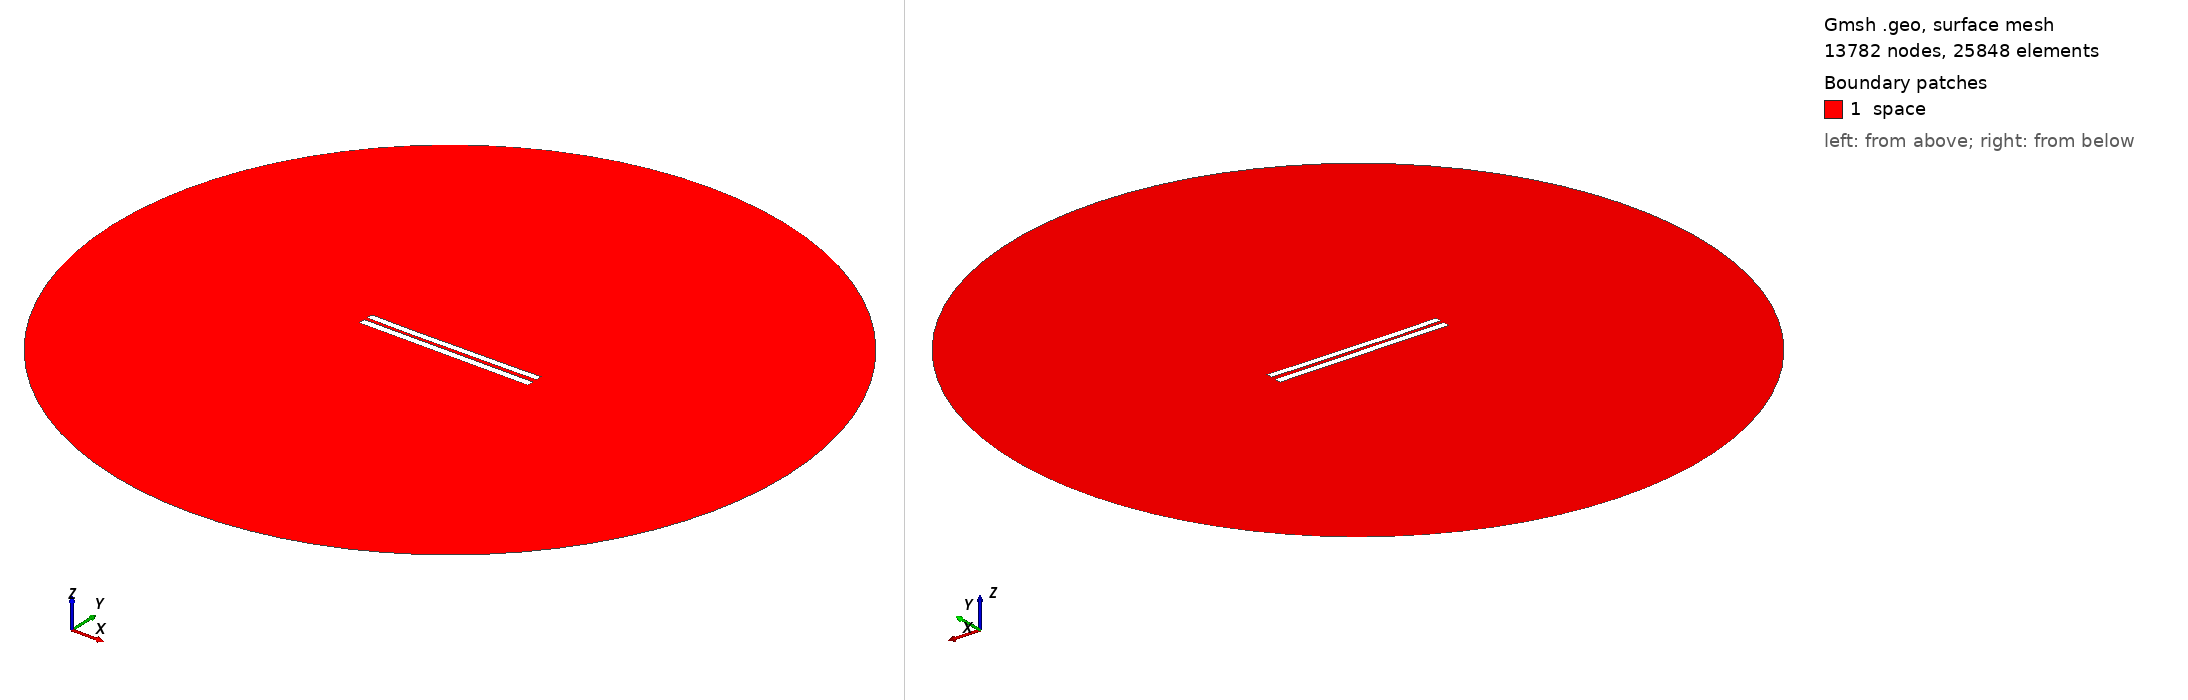

Gmsh geometry script, surface-meshed: 13782 nodes, 25848 surface elements. Boundary patches (legend numbers): 1 space. Left view from above one corner, right view from below the opposite corner. Legend entries are the model's physical surfaces. The drawing asked Gmsh for element sizes between 1% and 20% of the model's largest extent; the script's own settings can give other sizes.

=== 4882.geo (drawn) ===
//---------------------------------------
// Geometry kernel
//---------------------------------------

SetFactory("OpenCASCADE");



//---------------------------------------
// Parameters of the geometry
//---------------------------------------

// Overetch of the upper plate
overetch = 0.125;

// Distance between the plates
distance = 2.0;

// Discretization over the x axis (for the deformation)
nx = 50; 

// Length of the plate
L = 100 - overetch; 

// Number of modes
n = 4; 

// 1st mode coefficient
coeff(1) = 0.15;
beta(1) = 0.596864 * 3.1415926535 / L;

// 2nd mode coefficient
coeff(2) = -0.15;
beta(2) = 1.49418 * 3.1415926535 / L;

// 3rd mode coefficient
coeff(3) = -0.075;
beta(3) = 2.50025 * 3.1415926535 / L;

// 4th mode coefficient
coeff(4) = -0.075;
beta(4) = 3.49999 * 3.1415926535 / L;



//---------------------------------------
// Upper plate (deformed rectangle)
//---------------------------------------

// Coordiantes of the upper plate
xmin = -50;
xmax = 50 - overetch;

// Height of the upper plate
yheight = 4 - 2 * overetch;

// Indexes of the points
UpperID[] = {};
LowerID[] = {};
LeftID[] = {};
RightID[] = {};

// Point index
p = 1;

// Horizontal edges
For i In {1:nx}
    x = xmin + (i-1)*(xmax - xmin)/(nx-1);

    y_bottom = distance / 2 + overetch;
    For j In {1:n}
        C = (Cosh(beta(j)*L) + Cos(beta(j)*L)) / (Sinh(beta(j)*L) + Sin(beta(j)*L));
        y_bottom  = y_bottom + coeff(j) * (Cosh(beta(j)*(x+50)) - Cos(beta(j)*(x+50)) - C * (Sinh(beta(j)*(x+50)) - Sin(beta(j)*(x+50))));
    EndFor

    y_top = y_bottom + yheight;

    Point(p) = {x, y_top, 0, 1.0};
    UpperID[i] = p;
    p = p + 1;

    Point(p) = {x, y_bottom, 0, 1.0};
    LowerID[i] = p;
    p = p + 1;
EndFor

// Create point lists
UpperPts[] = {}; LowerPts[] = {};
For i In {1:nx}
  UpperPts[] += {UpperID[i]};
  LowerPts[] += {LowerID[i]};
EndFor

// Build splines
Spline(1) = {UpperPts[]};
Spline(2) = {LowerPts[]};
Line(3) = {LowerPts[nx-1], UpperPts[nx-1]};
Line(4) = {LowerPts[0], UpperPts[0]};

// Build the plane surface
Curve Loop(1) = {2, 3, -1, -4};
Plane Surface(1) = {1};



//---------------------------------------
// Lower plate (rectangle)
//---------------------------------------

// Vertices
Point(1001) = {-50, -1, 0, 1.0};
Point(1002) = { 50, -1, 0, 1.0};
Point(1003) = { 50,  -5, 0, 1.0};
Point(1004) = {-50,  -5, 0, 1.0};

// Edges
Line(5) = {1001, 1002};
Line(6) = {1002, 1003};
Line(7) = {1003, 1004};
Line(8) = {1004, 1001};

// Plane surface
Line Loop(2) = {5, 6, 7, 8};
Plane Surface(2) = {2}; 



//---------------------------------------
// Outer (fictious) boundary
//---------------------------------------

// Points
Point(1005) = {0, 0, 0};       // Center
Point(1006) = {200, 0, 0};     // Start point
Point(1007) = {0, 200, 0};     // 90 degrees
Point(1008) = {-200, 0, 0};    // 180 degrees
Point(1009) = {0, -200, 0};    // 270 degrees

// Circle arcs (each needs start, center, end)
Circle(9) = {1006, 1005, 1007};
Circle(10) = {1007, 1005, 1008};
Circle(11) = {1008, 1005, 1009};
Circle(12) = {1009, 1005, 1006};

// Plane surface for the entire domain
Curve Loop(3) = {9, 10, 11, 12};
Surface(3) = {3};

// Subtract the plates from the whole domain to obtain the actual domain where we want to solve the equations
BooleanDifference{ Surface{3}; Delete; }{ Surface{1}; Surface{2}; Delete; }




//---------------------------------------
// Transfinite Lines/Curves
//---------------------------------------

// Set the number of points on the boundaries
r = 7;

// Plates
Transfinite Curve {1, 2} = 50*r Using Progression 1;
Transfinite Curve {3, 4} = 2*r Using Progression 1;
Transfinite Line {5, 7} = 50*r Using Progression 1;
Transfinite Line {6, 8} = 2*r Using Progression 1;

// Outer boundary
Transfinite Line {9, 10, 11, 12} = 20 Using Progression 1;



//---------------------------------------
// Physical groups
//---------------------------------------                

// Physical curves (boundaries)
Physical Line("force_segment", 10) = {2};
Physical Line("upper_plate", 11) = {1, 3, 4};
Physical Line("lower_plate", 12) = {5, 6, 7, 8};
Physical Line("boundary", 20) = {9, 10, 11, 12};

// Physical Surfaces
Physical Surface("space", 30) = {3};



//---------------------------------------
// 6. Generate the Mesh
//---------------------------------------

// 2D mesh generation
Mesh 2;
